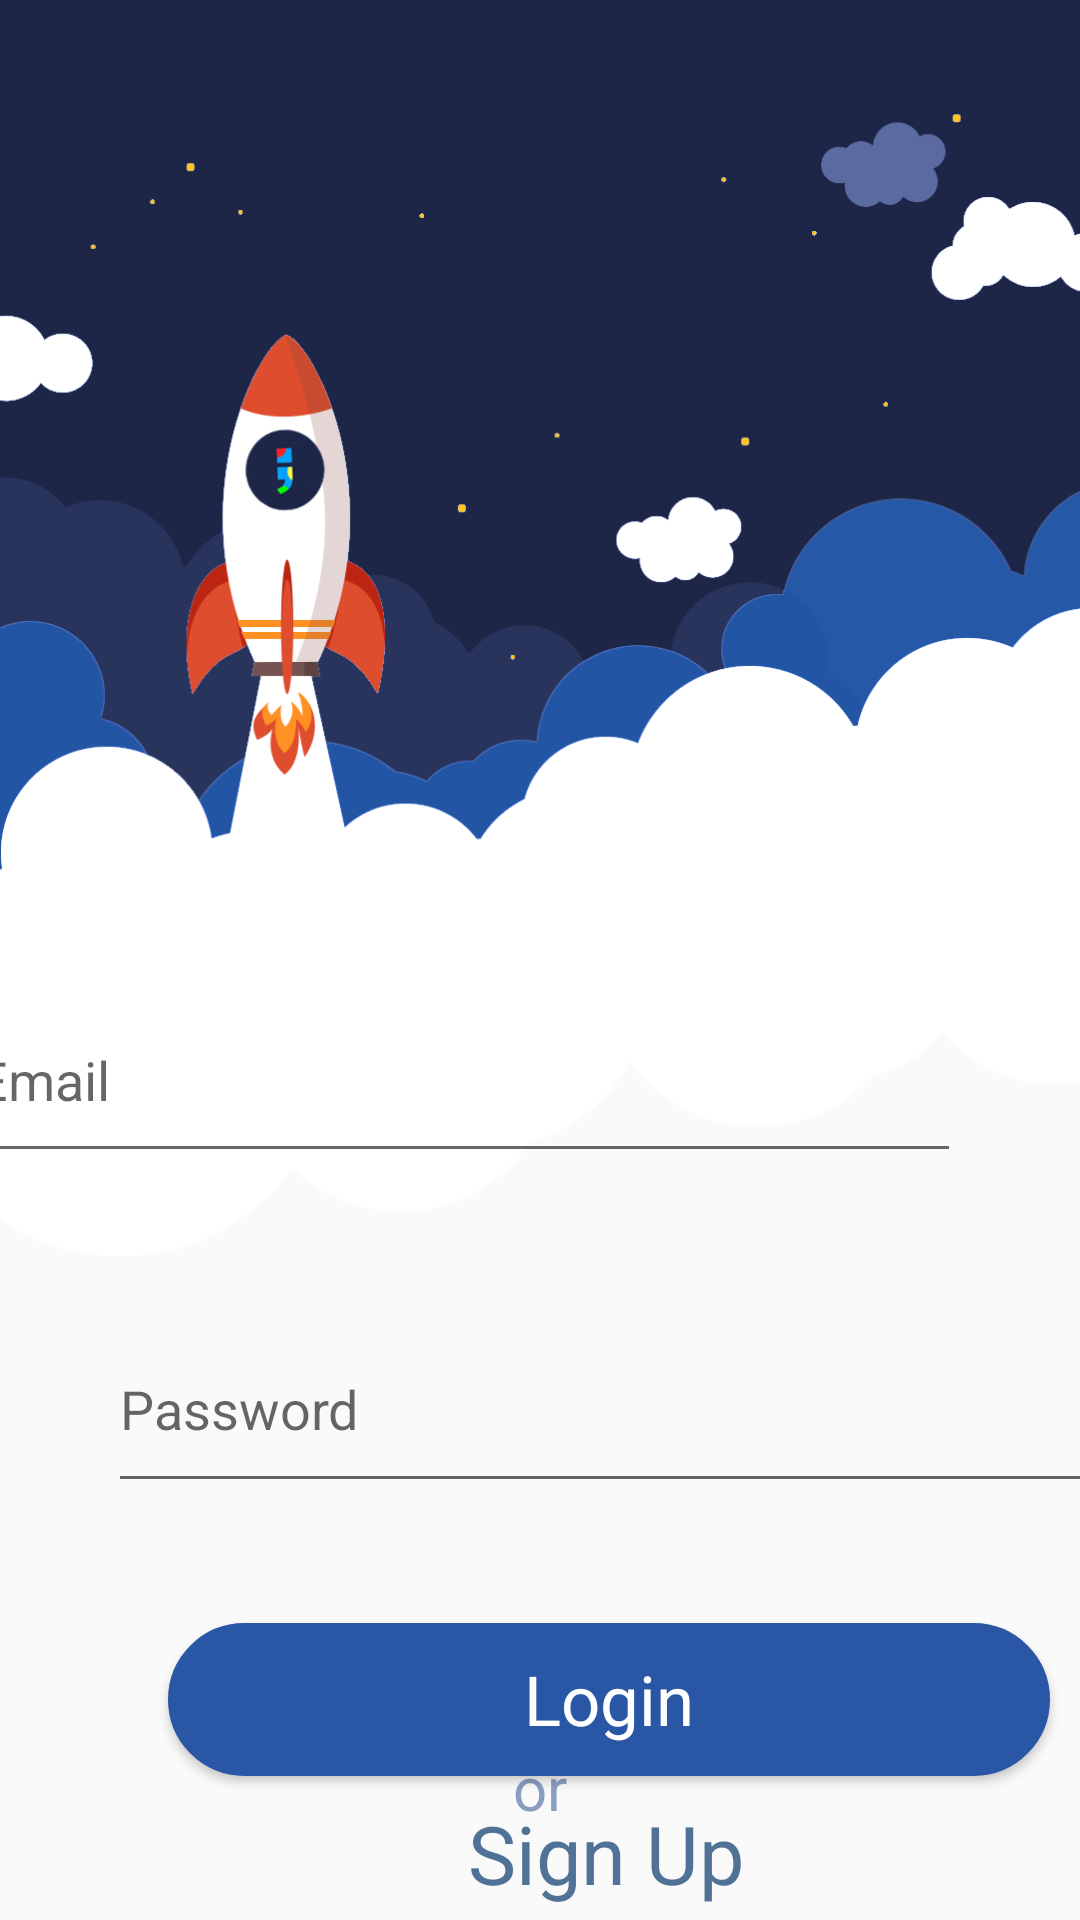

Reconstruct the res/layout file that produces this screen, plus the resources it refers to.
<!-- AndroidManifest.xml: application theme AppTheme -->
<!-- res/layout/activity_login_screen2.xml -->
<?xml version="1.0" encoding="utf-8"?>
<androidx.constraintlayout.widget.ConstraintLayout xmlns:android="http://schemas.android.com/apk/res/android"
    xmlns:app="http://schemas.android.com/apk/res-auto"
    xmlns:tools="http://schemas.android.com/tools"
    android:layout_width="match_parent"
    android:layout_height="match_parent"
    tools:context=".login_screen">

    <ImageView
        android:id="@+id/imageView2"
        android:layout_width="413dp"
        android:layout_height="422dp"
        app:layout_constraintBottom_toBottomOf="parent"
        app:layout_constraintStart_toStartOf="parent"
        app:layout_constraintTop_toTopOf="parent"
        app:layout_constraintVertical_bias="0.0"
        app:srcCompat="@drawable/banner2" />

    <Button
        android:id="@+id/btn_log_in"
        android:layout_width="294dp"
        android:layout_height="51dp"
        android:layout_marginStart="56dp"
        android:layout_marginTop="40dp"
        android:background="@drawable/rounded_button"
        android:fontFamily="@font/open_sans_semibold"
        android:text="@string/login"
        android:textAllCaps="false"
        android:textColor="#FFFFFF"
        android:textSize="23sp"
        app:layout_constraintStart_toStartOf="parent"
        app:layout_constraintTop_toBottomOf="@+id/pass" />

    <TextView
        android:id="@+id/textView"
        android:layout_width="wrap_content"
        android:layout_height="wrap_content"
        android:text="@string/or"
        android:textColor="#8B9DC3"
        android:textSize="20sp"
        app:layout_constraintBottom_toTopOf="@+id/btn_sign_up"
        app:layout_constraintEnd_toEndOf="parent"
        app:layout_constraintStart_toStartOf="parent"
        app:layout_constraintTop_toBottomOf="@+id/btn_log_in" />

    <TextView
        android:id="@+id/btn_sign_up"
        android:layout_width="wrap_content"
        android:layout_height="wrap_content"
        android:layout_marginStart="156dp"
        android:autoLink="all|web"
        android:clickable="true"
        android:linksClickable="true"
        android:singleLine="false"
        android:text="@string/sign"
        android:textColor="#507297"
        android:textSize="27sp"
        app:layout_constraintBottom_toBottomOf="parent"
        app:layout_constraintStart_toStartOf="parent"
        app:layout_constraintTop_toBottomOf="@+id/btn_log_in"
        app:layout_constraintVertical_bias="0.64" />

    <ImageView
        android:id="@+id/imageView4"
        android:layout_width="427dp"
        android:layout_height="58dp"
        android:layout_marginBottom="392dp"
        app:layout_constraintBottom_toBottomOf="@+id/imageView2"
        app:layout_constraintStart_toStartOf="parent"
        app:srcCompat="@color/colorPrimary" />

    <EditText
        android:id="@+id/user"
        android:layout_width="332dp"
        android:layout_height="65dp"
        android:layout_marginTop="296dp"
        android:layout_marginEnd="40dp"
        android:ems="10"
        android:hint="@string/prompt_email"
        android:inputType="textEmailAddress"
        app:layout_constraintEnd_toEndOf="parent"
        app:layout_constraintTop_toBottomOf="@+id/imageView4" />

    <EditText
        android:id="@+id/pass"
        android:layout_width="333dp"
        android:layout_height="66dp"
        android:layout_marginStart="36dp"
        android:layout_marginTop="44dp"
        android:ems="10"
        android:hint="@string/Pass"
        android:inputType="textPassword"
        app:layout_constraintStart_toStartOf="parent"
        app:layout_constraintTop_toBottomOf="@+id/user" />

</androidx.constraintlayout.widget.ConstraintLayout>
<!-- resources referenced by this layout -->
<resources>
  <color name="colorPrimary">#1D2647</color>
  <!-- drawable banner2: png bitmap (drawable-v24, 86292 bytes) -->
  <!-- drawable rounded_button (drawable) -->
  <?xml version="1.0" encoding="utf-8"?>
  <shape xmlns:android="http://schemas.android.com/apk/res/android"
      android:shape="rectangle">
  <solid android:color="@color/btn" />
      <stroke
          android:width="3dp"
          android:color="@color/btn"
          />
      <corners
          android:radius="30dp"
          />
  </shape>
  <string name="Pass">Password</string>
  <string name="login">Login</string>
  <string name="or">or</string>
  <string name="prompt_email">Email</string>
  <string name="sign">Sign Up</string>
  <style name="AppTheme" parent="Theme.AppCompat.Light.NoActionBar">
          
          <item name="colorPrimary">@color/colorPrimary</item>
          <item name="colorPrimaryDark">@color/colorPrimaryDark</item>
          <item name="colorAccent">@color/colorAccent</item>
      </style>
  <color name="btn">#2957a5</color>
  <color name="colorPrimaryDark">#171E3A</color>
  <color name="colorAccent">#000000</color>
</resources>
